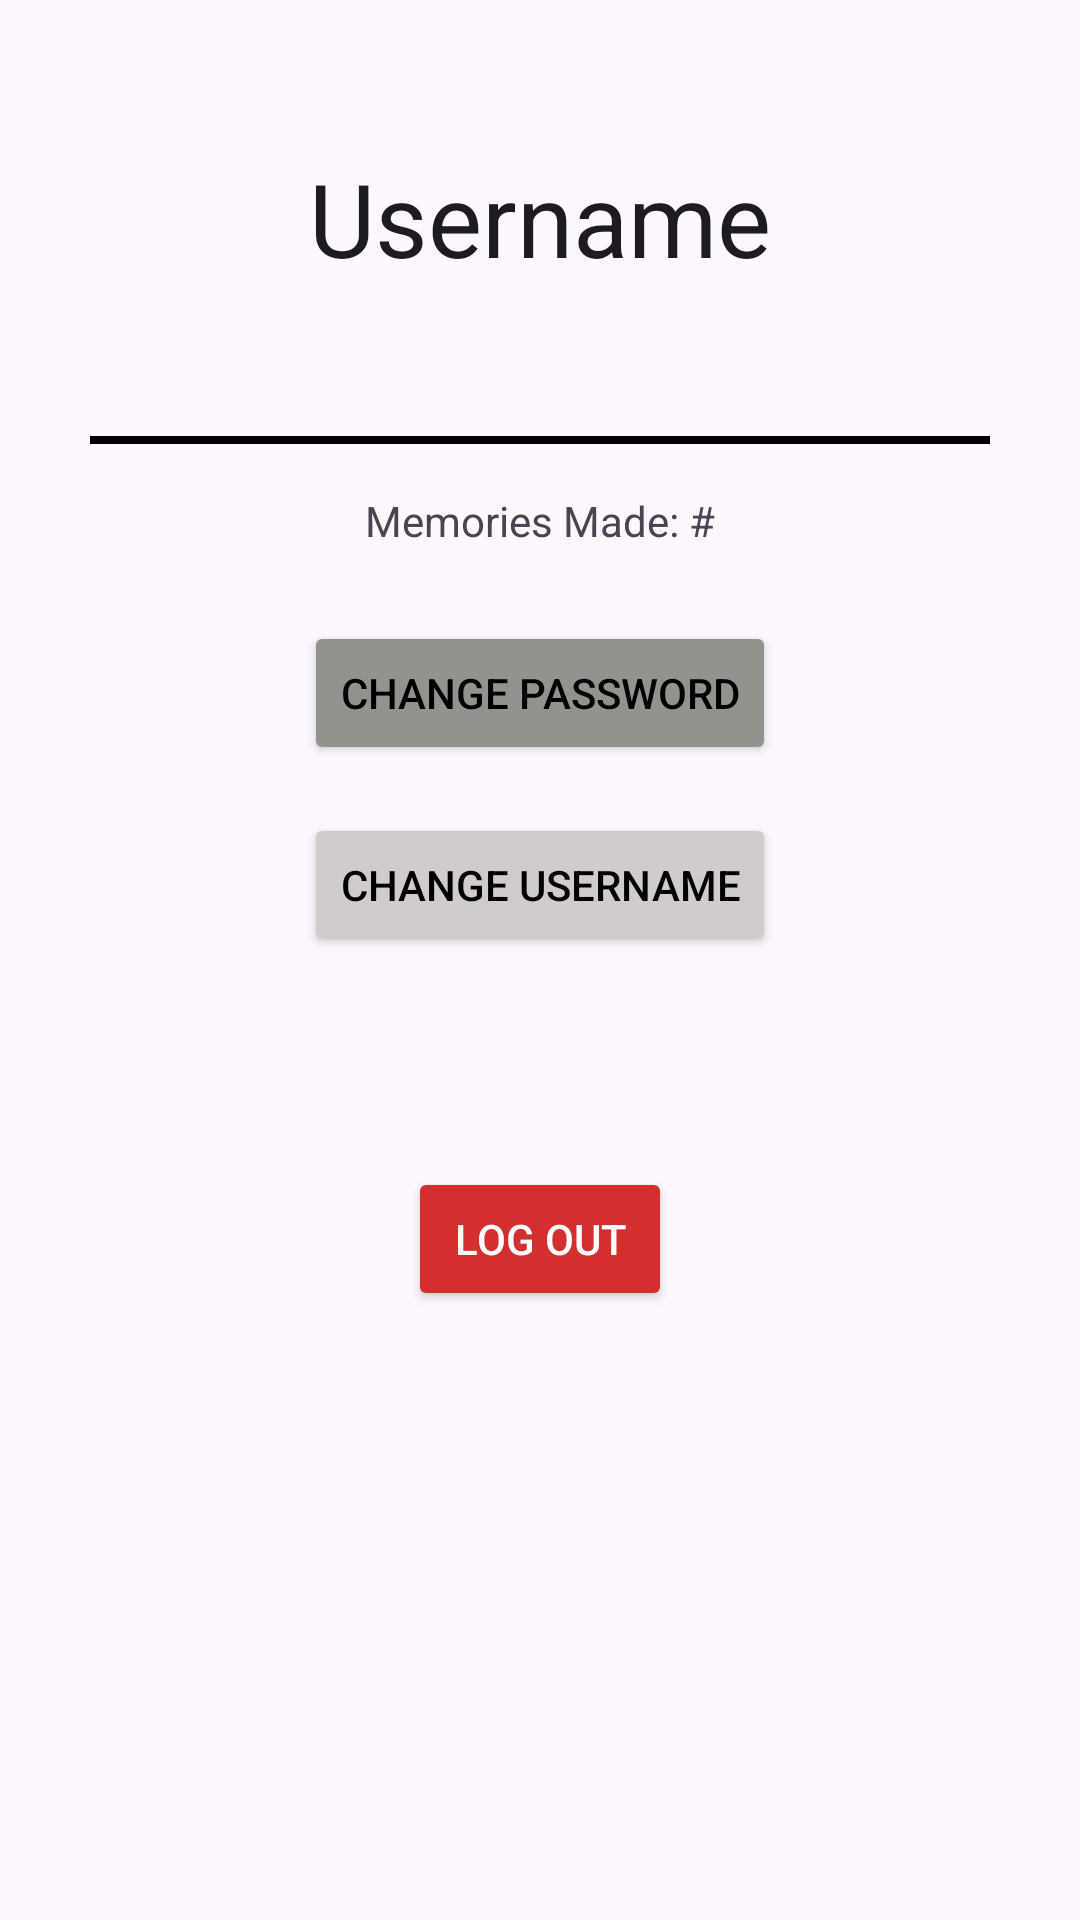

Here is an Android app screen rendered from its layout file. Give the layout XML and the strings, colors and styles it references.
<!-- AndroidManifest.xml: application theme Theme.Memorylane -->
<!-- res/layout/fragment_user_profile.xml -->
<?xml version="1.0" encoding="utf-8"?>
<RelativeLayout xmlns:android="http://schemas.android.com/apk/res/android"
    xmlns:app="http://schemas.android.com/apk/res-auto"
    android:layout_width="match_parent"
android:layout_height="match_parent">

    <TextView
        android:layout_marginTop="50dp"
        android:id="@+id/tvUserName"
        android:layout_width="wrap_content"
        android:layout_height="wrap_content"
        android:layout_centerHorizontal="true"
        android:text="Username"
        android:textAppearance="@style/TextAppearance.AppCompat.Large"
        android:textSize="34sp" />



    <View
        android:id="@+id/divider"
        android:layout_width="300dp"
        android:layout_marginTop="50dp"
        android:layout_height="2.5dp"
        android:layout_centerHorizontal="true"
        android:layout_below="@id/tvUserName"
        android:background="@color/black" />



    
<TextView
    android:id="@+id/tvMemoriesMade"
    android:layout_width="wrap_content"
    android:layout_height="wrap_content"
    android:text="Memories Made: #"
    android:layout_below="@id/divider"
    android:layout_centerHorizontal="true"
    android:layout_marginTop="16dp"/>


    <Button
        android:id="@+id/btnChangePassword"
        android:layout_width="wrap_content"
        android:layout_height="wrap_content"
        android:layout_below="@id/tvMemoriesMade"
        android:layout_marginTop="24dp"
        android:backgroundTint="#92938D"
        android:text="Change Password"
        android:layout_centerHorizontal="true"
        android:textColor="#000000" />

    
    <Button
        android:id="@+id/btnChangeUsername"
        android:layout_width="wrap_content"
        android:layout_height="wrap_content"
        android:layout_centerHorizontal="true"
        android:layout_below="@id/btnChangePassword"
        android:layout_marginTop="16dp"
        android:backgroundTint="#D1CBCB"
        android:text="Change Username"
        android:textColor="#000000" />

    
    <Button
        android:id="@+id/logoutButton"
        android:layout_width="wrap_content"
        android:layout_height="wrap_content"
        android:layout_below="@id/btnChangeUsername"
        android:layout_centerHorizontal="true"
        android:layout_marginTop="70dp"
        android:backgroundTint="#D32F2F"
        android:text="LOG OUT"
        android:textColor="#ffffff" />


</RelativeLayout>
<!-- resources referenced by this layout -->
<resources>
  <style name="Theme.Memorylane" parent="Base.Theme.Memorylane" />
  <style name="Base.Theme.Memorylane" parent="Theme.Material3.DayNight.NoActionBar">
          
          
      </style>
  <!-- not gathered from this repository: default colours our renderer supplied (Android Studio template values) -->
  <color name="black">#FF000000</color>
</resources>
